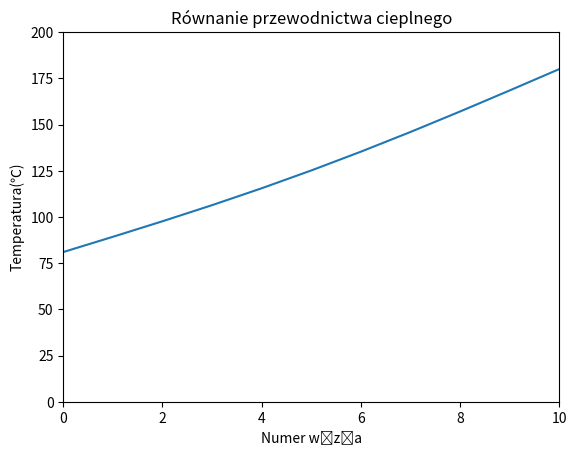

Generate this figure with matplotlib:
import numpy as np
import matplotlib.pyplot as plt
alfa = 0.1*(1)/(10)**2
s = 1 #długość
D=0.1 #wspólczynnik dyfuzji
n = s/D
M = np.zeros((35000*int(n),int(n+1)))
M[:,0] = 81 #warunki brzegowe dirichleta
M[:,-1]= 180
for i in range(1, 35000*int(n)): # czas
    for j in range(1, int(n)): # przestrzen
        M[i,j] = alfa*(M[i-1,j+1]+M[i-1,j-1]-2*M[i-1,j]) + M[i-1,j]
print(M[35000,:])

x = np.array(range(0,11))
y = np.array(M[35000,:])

print(y)

x = x.reshape(-1,1)
plt.plot(x, y)
plt.xlabel('Numer węzła') #nazwa OX
plt.ylabel('Temperatura(℃)') #nazwa OY
plt.title('Równanie przewodnictwa cieplnego') #tytuł wykresu
plt.xlim(0,10)
plt.ylim(0,200)

plt.show() #wyświtenie funkcji